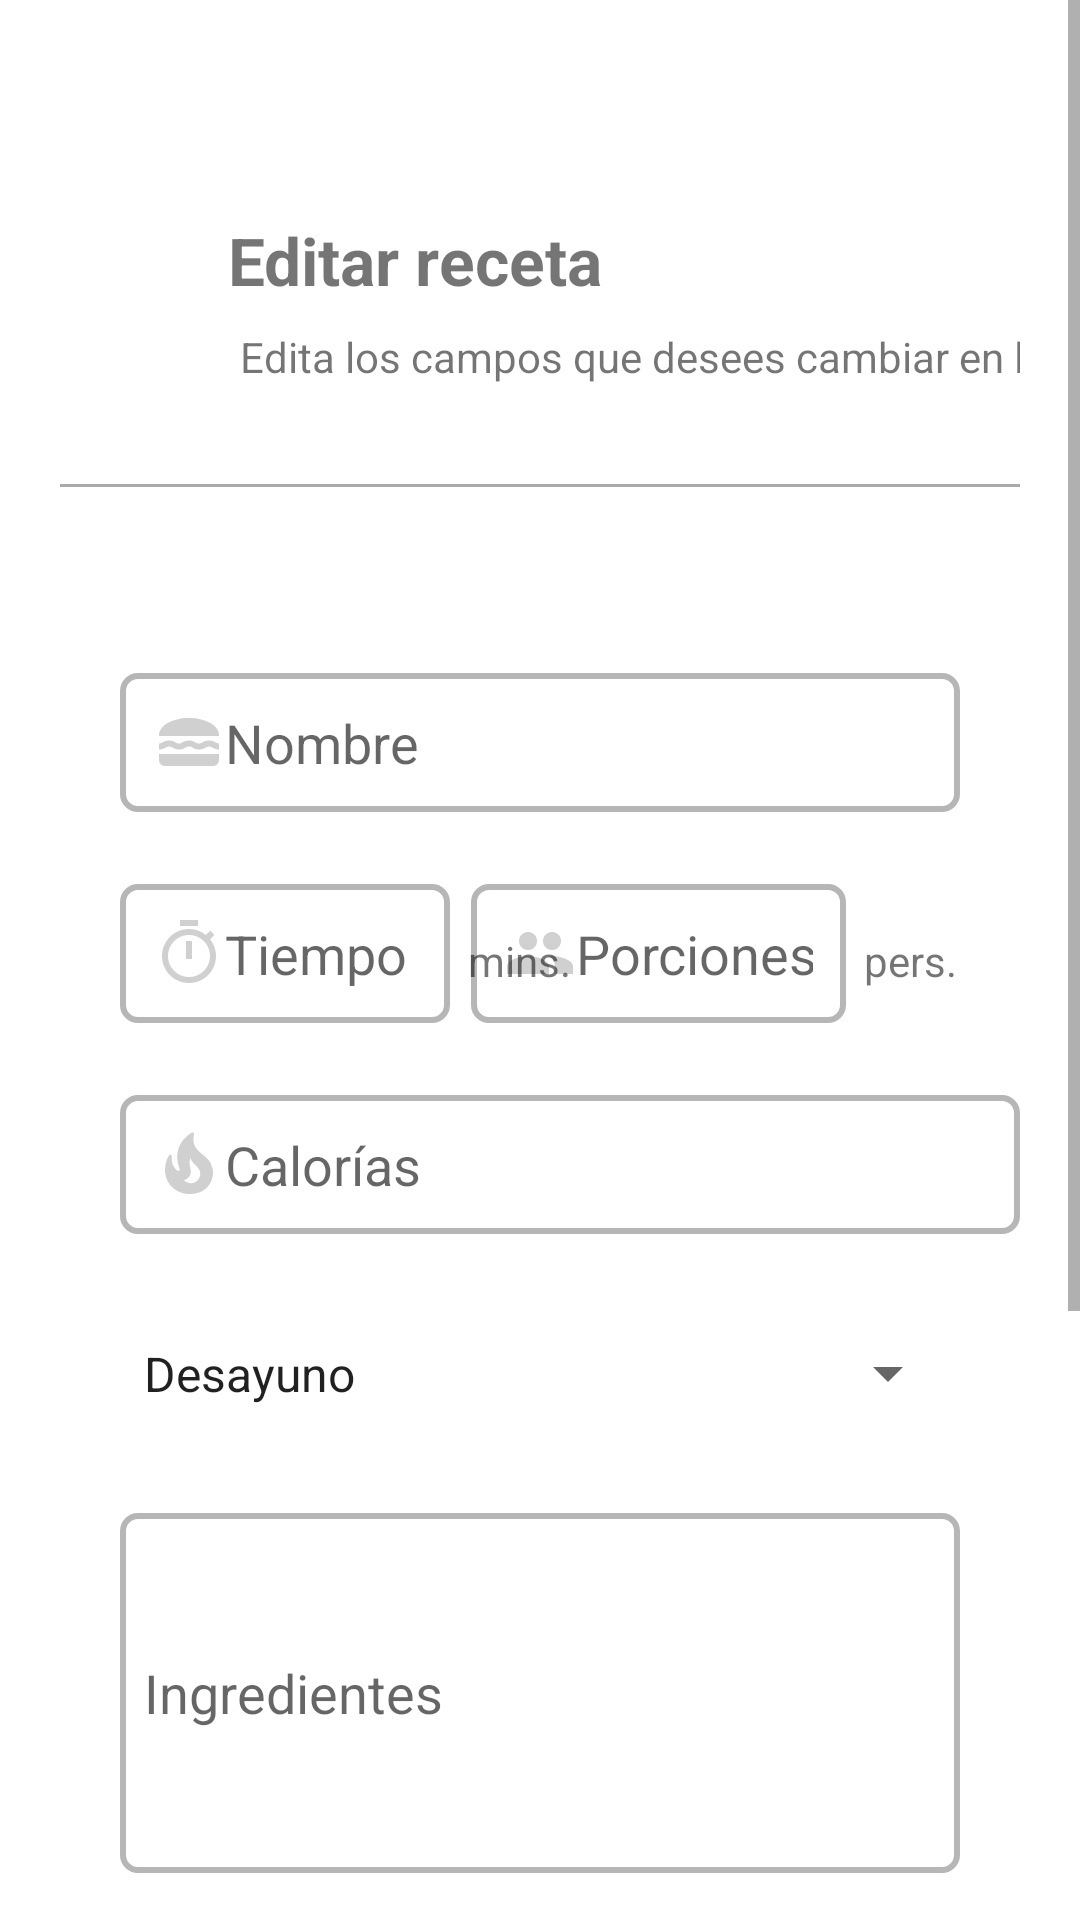

This screen was rendered from an Android layout file. Write that file and the resources it references.
<!-- AndroidManifest.xml: activity theme Theme.CookbookKeep.NoActionBar -->
<!-- res/layout/activity_receta_edit.xml -->
<?xml version="1.0" encoding="utf-8"?>
<ScrollView xmlns:android="http://schemas.android.com/apk/res/android"
    xmlns:app="http://schemas.android.com/apk/res-auto"
    xmlns:tools="http://schemas.android.com/tools"
    android:layout_width="match_parent"
    android:layout_height="match_parent"
    tools:context=".views.RecetaEditActivity">

    <androidx.constraintlayout.widget.ConstraintLayout
        android:layout_width="match_parent"
        android:layout_height="wrap_content"
        android:padding="20dp">

        <TextView
            android:id="@+id/textViewCal"
            android:layout_width="32dp"
            android:layout_height="22dp"
            android:layout_marginStart="4dp"
            android:layout_marginTop="12dp"
            android:text="kcal."
            app:layout_constraintStart_toEndOf="@+id/editTextCaloriasR"
            app:layout_constraintTop_toTopOf="@+id/editTextCaloriasR" />

        <TextView
            android:id="@+id/textView4"
            android:layout_width="wrap_content"
            android:layout_height="wrap_content"
            android:layout_marginStart="56dp"
            android:layout_marginTop="52dp"
            android:text="Editar receta"
            android:textSize="22dp"
            android:textStyle="bold"
            app:layout_constraintStart_toStartOf="parent"
            app:layout_constraintTop_toTopOf="parent" />

        <TextView
            android:id="@+id/textView5"
            android:layout_width="wrap_content"
            android:layout_height="wrap_content"
            android:layout_marginStart="4dp"
            android:layout_marginTop="8dp"
            android:text="Edita los campos que desees cambiar en la receta"
            app:layout_constraintStart_toStartOf="@+id/textView4"
            app:layout_constraintTop_toBottomOf="@+id/textView4" />

        <View
            android:layout_width="match_parent"
            android:layout_height="1dp"
            android:background="@android:color/darker_gray"
            app:layout_constraintBottom_toTopOf="@+id/editTextNombreR"
            app:layout_constraintEnd_toEndOf="parent"
            app:layout_constraintStart_toStartOf="parent"
            app:layout_constraintTop_toBottomOf="@+id/textView5"
            app:layout_constraintVertical_bias="0.346" />

        <EditText
            android:id="@+id/editTextNombreR"
            android:layout_width="match_parent"
            android:layout_height="wrap_content"
            android:layout_marginStart="20dp"
            android:layout_marginTop="96dp"
            android:layout_marginEnd="20dp"
            android:background="@drawable/edit_text_border"
            android:ems="10"
            android:hint="Nombre"
            android:drawableLeft="@drawable/ic_baseline_lunch_dining_24"
            android:inputType="textPersonName"
            android:padding="11dp"
            app:layout_constraintEnd_toEndOf="parent"
            app:layout_constraintHorizontal_bias="0.503"
            app:layout_constraintStart_toStartOf="parent"
            app:layout_constraintTop_toBottomOf="@+id/textView5" />

        <EditText
            android:id="@+id/editTextCaloriasR"
            android:layout_width="300dp"
            android:layout_height="wrap_content"
            android:layout_marginTop="24dp"
            android:background="@drawable/edit_text_border"
            android:drawableLeft="@drawable/ic_baseline_local_fire_department_24"
            android:ems="10"
            android:hint="Calorías"
            android:inputType="number"
            android:padding="11dp"
            app:layout_constraintStart_toStartOf="@+id/editTextTiempoR"
            app:layout_constraintTop_toBottomOf="@+id/editTextTiempoR" />

        <EditText
            android:id="@+id/editTextPorcionR"
            android:layout_width="125dp"
            android:layout_height="wrap_content"
            android:layout_marginEnd="6dp"
            android:background="@drawable/edit_text_border"
            android:ems="10"
            android:hint="Porciones"
            android:drawableLeft="@drawable/ic_baseline_people_24"
            android:inputType="number"
            android:padding="11dp"
            app:layout_constraintEnd_toStartOf="@+id/textViewPersonas"
            app:layout_constraintTop_toTopOf="@+id/editTextTiempoR" />

        <Spinner
            android:id="@+id/spinnerR"
            android:layout_width="match_parent"
            android:layout_height="45dp"
            android:layout_marginStart="20dp"
            android:layout_marginTop="24dp"
            android:layout_marginEnd="20dp"
            android:entries="@array/categorias_array"
            android:spinnerMode="dropdown"
            app:layout_constraintEnd_toEndOf="parent"
            app:layout_constraintStart_toStartOf="@+id/editTextCaloriasR"
            app:layout_constraintTop_toBottomOf="@+id/editTextCaloriasR" />

        <RatingBar
            android:id="@+id/ratingBarR"
            android:layout_width="wrap_content"
            android:layout_height="wrap_content"
            android:layout_marginTop="20dp"
            app:layout_constraintEnd_toEndOf="parent"
            app:layout_constraintStart_toStartOf="parent"
            app:layout_constraintTop_toBottomOf="@+id/editTextPreparacionR" />

        <Button
            android:id="@+id/btnGuardarRecetaR"
            android:layout_width="wrap_content"
            android:layout_height="wrap_content"
            android:layout_marginStart="22dp"
            android:layout_marginTop="24dp"
            android:drawableLeft="@drawable/ic_baseline_save_24"
            android:text="Guardar"
            app:layout_constraintStart_toStartOf="@+id/editTextPreparacionR"
            app:layout_constraintTop_toBottomOf="@+id/ratingBarR" />

        <Button
            android:id="@+id/btnCancelarRecetaR"
            android:layout_width="wrap_content"
            android:layout_height="wrap_content"
            android:layout_marginStart="8dp"
            android:drawableLeft="@drawable/ic_baseline_cancel_24"
            android:text="Cancelar"
            app:layout_constraintStart_toEndOf="@+id/btnGuardarRecetaR"
            app:layout_constraintTop_toTopOf="@+id/btnGuardarRecetaR" />

        <EditText
            android:id="@+id/editTextTiempoR"
            android:layout_width="110dp"
            android:layout_height="wrap_content"
            android:layout_marginTop="24dp"
            android:ems="10"
            android:hint="Tiempo"
            android:drawableLeft="@drawable/ic_baseline_timer_24"
            android:padding="11dp"
            android:background="@drawable/edit_text_border"
            android:inputType="number"
            app:layout_constraintStart_toStartOf="@+id/editTextNombreR"
            app:layout_constraintTop_toBottomOf="@+id/editTextNombreR" />

        <TextView
            android:id="@+id/textView6"
            android:layout_width="38dp"
            android:layout_height="19dp"
            android:layout_marginStart="6dp"
            android:layout_marginTop="16dp"
            android:text="mins."
            app:layout_constraintStart_toEndOf="@+id/editTextTiempoR"
            app:layout_constraintTop_toTopOf="@+id/editTextTiempoR" />

        <TextView
            android:id="@+id/textViewPersonas"
            android:layout_width="32dp"
            android:layout_height="23dp"
            android:layout_marginTop="16dp"
            android:text="pers."
            app:layout_constraintEnd_toEndOf="@+id/editTextNombreR"
            app:layout_constraintTop_toTopOf="@+id/editTextPorcionR" />

        <EditText
            android:id="@+id/editTextIngredientesR"
            android:layout_width="match_parent"
            android:layout_height="120dp"
            android:layout_marginStart="20dp"
            android:layout_marginTop="24dp"
            android:layout_marginEnd="20dp"
            android:background="@drawable/edit_text_border"
            android:ems="10"
            android:hint="Ingredientes"
            android:inputType="textMultiLine"
            android:padding="8dp"
            app:layout_constraintEnd_toEndOf="parent"
            app:layout_constraintStart_toStartOf="parent"
            app:layout_constraintTop_toBottomOf="@+id/spinnerR" />

        <EditText
            android:id="@+id/editTextPreparacionR"
            android:layout_width="match_parent"
            android:layout_height="120dp"
            android:layout_marginStart="20dp"
            android:layout_marginTop="24dp"
            android:layout_marginEnd="20dp"
            android:background="@drawable/edit_text_border"
            android:ems="10"
            android:hint="Preparación"
            android:padding="8dp"
            app:layout_constraintEnd_toEndOf="parent"
            app:layout_constraintStart_toStartOf="parent"
            app:layout_constraintTop_toBottomOf="@+id/editTextIngredientesR" />
    </androidx.constraintlayout.widget.ConstraintLayout>
</ScrollView>
<!-- resources referenced by this layout -->
<resources>
  <string-array name="categorias_array">
          <item>Desayuno</item>
          <item>Postre</item>
          <item>Vegano</item>
          <item>Aperitivo</item>
          <item>Primeros platos</item>
          <item>Segundos platos</item>
          <item>Mexicana</item>
          <item>Japonesa</item>
          <item>India</item>
          <item>Peruana</item>
      </string-array>
  <!-- drawable edit_text_border (drawable) -->
  <?xml version="1.0" encoding="utf-8"?>
  <selector xmlns:android="http://schemas.android.com/apk/res/android">
      <item android:state_enabled="true" android:state_focused="true">
          <shape android:shape="rectangle">
              <solid android:color="#FFFFFF"/>
              <corners android:radius="10dp"/>
              <stroke android:color="#B6B6B6"
                  android:width="2dp"/>
          </shape>
      </item>
      <item android:state_enabled="true">
          <shape android:shape="rectangle">
              <solid android:color="#FFFFFF"/>
              <corners android:radius="5dp"/>
              <stroke android:color="#B6B6B6"
                  android:width="2dp"/>
          </shape>
      </item>
  </selector>
  <!-- drawable ic_baseline_local_fire_department_24 (drawable) -->
  <vector android:height="24dp" android:tint="#D0D0D0"
      android:viewportHeight="24" android:viewportWidth="24"
      android:width="24dp" xmlns:android="http://schemas.android.com/apk/res/android">
      <path android:fillColor="@android:color/white" android:pathData="M19.48,12.35c-1.57,-4.08 -7.16,-4.3 -5.81,-10.23c0.1,-0.44 -0.37,-0.78 -0.75,-0.55C9.29,3.71 6.68,8 8.87,13.62c0.18,0.46 -0.36,0.89 -0.75,0.59c-1.81,-1.37 -2,-3.34 -1.84,-4.75c0.06,-0.52 -0.62,-0.77 -0.91,-0.34C4.69,10.16 4,11.84 4,14.37c0.38,5.6 5.11,7.32 6.81,7.54c2.43,0.31 5.06,-0.14 6.95,-1.87C19.84,18.11 20.6,15.03 19.48,12.35zM10.2,17.38c1.44,-0.35 2.18,-1.39 2.38,-2.31c0.33,-1.43 -0.96,-2.83 -0.09,-5.09c0.33,1.87 3.27,3.04 3.27,5.08C15.84,17.59 13.1,19.76 10.2,17.38z"/>
  </vector>
  <!-- drawable ic_baseline_people_24 (drawable) -->
  <vector android:height="24dp" android:tint="#D0D0D0"
      android:viewportHeight="24" android:viewportWidth="24"
      android:width="24dp" xmlns:android="http://schemas.android.com/apk/res/android">
      <path android:fillColor="@android:color/white" android:pathData="M16,11c1.66,0 2.99,-1.34 2.99,-3S17.66,5 16,5c-1.66,0 -3,1.34 -3,3s1.34,3 3,3zM8,11c1.66,0 2.99,-1.34 2.99,-3S9.66,5 8,5C6.34,5 5,6.34 5,8s1.34,3 3,3zM8,13c-2.33,0 -7,1.17 -7,3.5L1,19h14v-2.5c0,-2.33 -4.67,-3.5 -7,-3.5zM16,13c-0.29,0 -0.62,0.02 -0.97,0.05 1.16,0.84 1.97,1.97 1.97,3.45L17,19h6v-2.5c0,-2.33 -4.67,-3.5 -7,-3.5z"/>
  </vector>
  <!-- drawable ic_baseline_timer_24 (drawable) -->
  <vector android:height="24dp" android:tint="#D0D0D0"
      android:viewportHeight="24" android:viewportWidth="24"
      android:width="24dp" xmlns:android="http://schemas.android.com/apk/res/android">
      <path android:fillColor="@android:color/white" android:pathData="M15,1L9,1v2h6L15,1zM11,14h2L13,8h-2v6zM19.03,7.39l1.42,-1.42c-0.43,-0.51 -0.9,-0.99 -1.41,-1.41l-1.42,1.42C16.07,4.74 14.12,4 12,4c-4.97,0 -9,4.03 -9,9s4.02,9 9,9 9,-4.03 9,-9c0,-2.12 -0.74,-4.07 -1.97,-5.61zM12,20c-3.87,0 -7,-3.13 -7,-7s3.13,-7 7,-7 7,3.13 7,7 -3.13,7 -7,7z"/>
  </vector>
  <style name="Theme.CookbookKeep.NoActionBar">
          <item name="windowActionBar">false</item>
          <item name="windowNoTitle">true</item>
      </style>
</resources>
